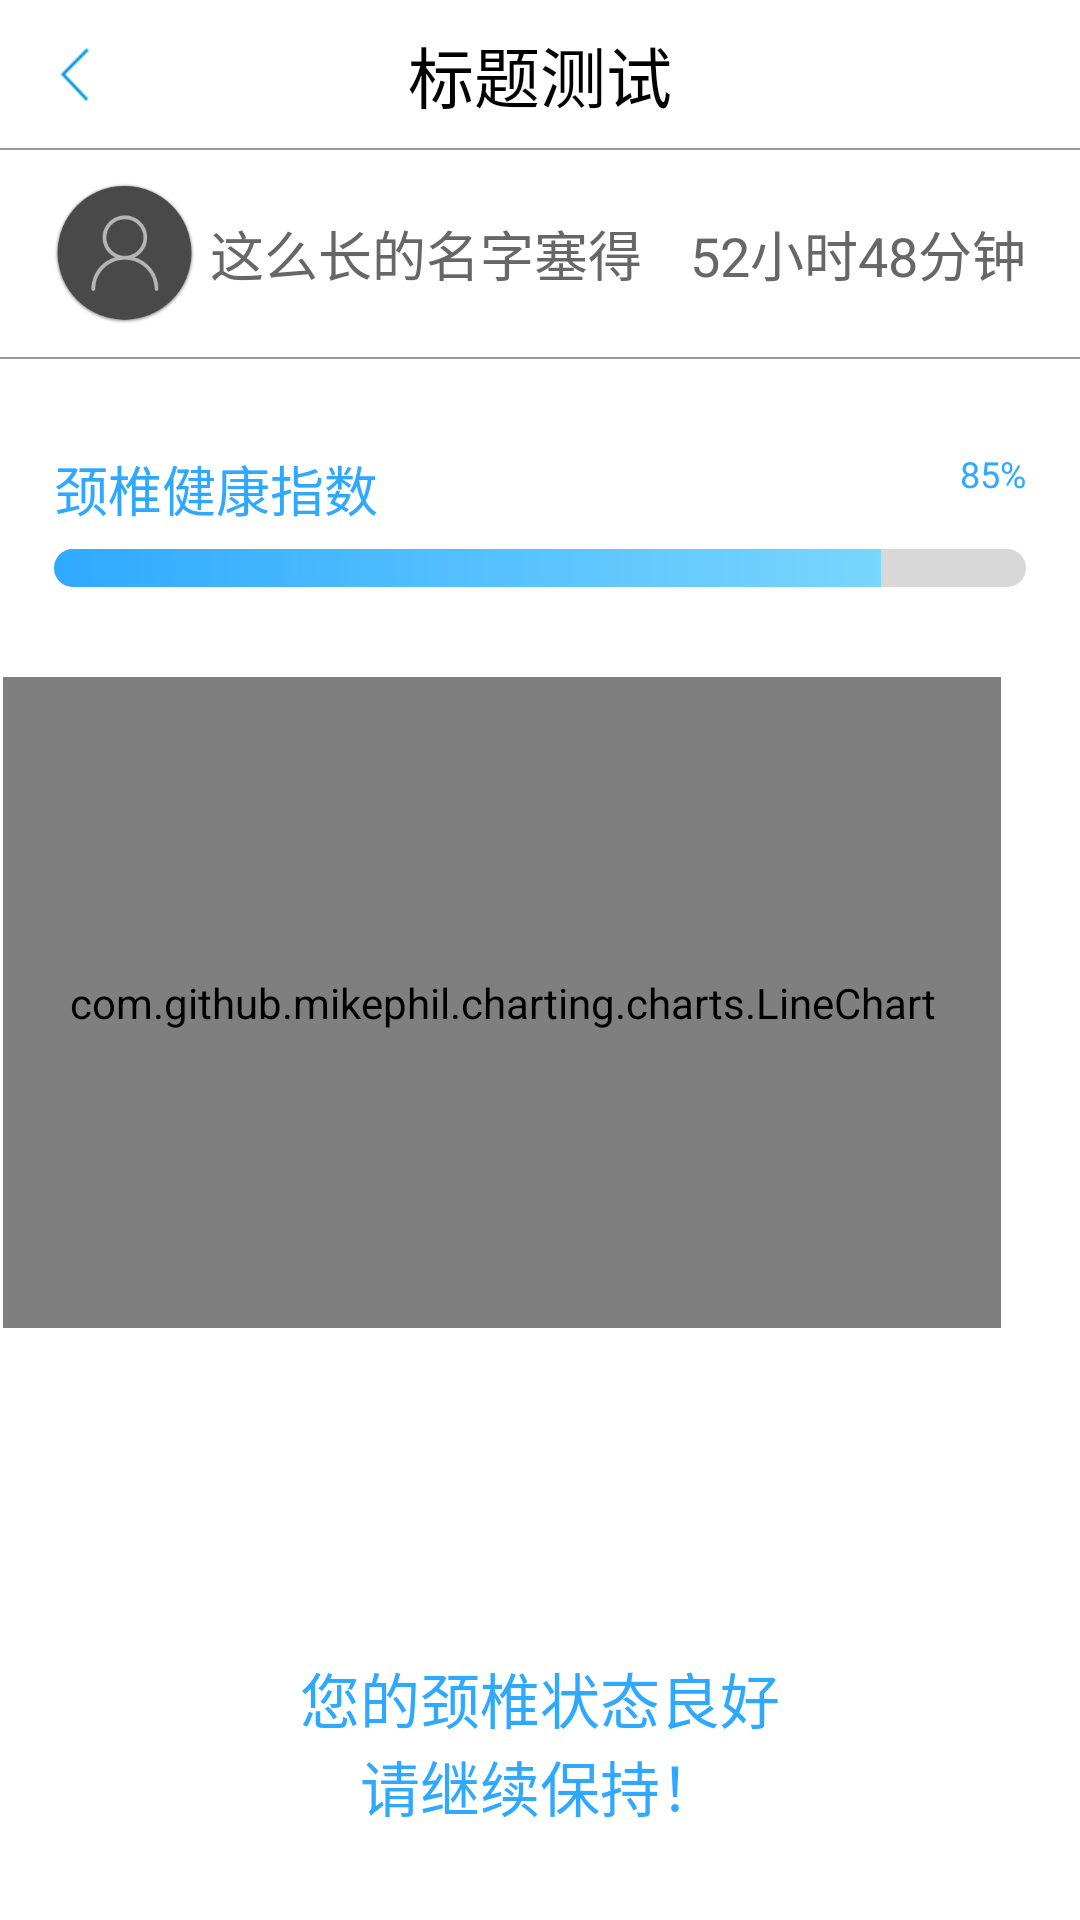

This screen was rendered from an Android layout file. Write that file and the resources it references.
<!-- AndroidManifest.xml: application theme myTheme -->
<!-- res/layout/activity_health_analyze.xml -->
<?xml version="1.0" encoding="utf-8"?>
<LinearLayout xmlns:android="http://schemas.android.com/apk/res/android"
    xmlns:app="http://schemas.android.com/apk/res-auto"
    android:layout_width="match_parent"
    android:layout_height="match_parent"
    android:background="@color/white"
    android:orientation="vertical">

    <include layout="@layout/title_bar_back" />

    <LinearLayout
        android:layout_width="match_parent"
        android:layout_height="69dp"
        android:gravity="center_vertical"
        android:orientation="horizontal">

        <ImageView
            android:id="@+id/head_img_health"
            android:layout_marginLeft="18dp"
            android:layout_width="47dp"
            android:layout_height="47dp"
            android:contentDescription="@null"
            android:src="@mipmap/nologin_n" />

        <TextView
            android:id="@+id/nick_name_health"
            android:layout_width="wrap_content"
            android:layout_height="wrap_content"
            android:layout_marginLeft="5dp"
            android:maxLength="8"
            android:text="@string/nick_name"
            android:textColor="@color/text_color_67_gray"
            android:textSize="18sp" />

        <TextView
            android:layout_width="match_parent"
            android:layout_height="wrap_content"
            android:layout_marginRight="18sp"
            android:gravity="end"
            android:text="52小时48分钟"
            android:textColor="@color/text_color_67_gray"
            android:textSize="18sp" />

    </LinearLayout>

    <View
        android:layout_width="match_parent"
        android:layout_height="0.5dp"
        android:background="@color/dash_line_color" />

    <LinearLayout
        android:layout_width="match_parent"
        android:layout_height="wrap_content"
        android:layout_marginLeft="18dp"
        android:layout_marginRight="18dp"
        android:layout_marginTop="30dp">

        <TextView
            android:layout_width="wrap_content"
            android:layout_height="wrap_content"
            android:text="颈椎健康指数"
            android:textColor="@color/text_color_blue_2f"
            android:textSize="18sp" />

        <LinearLayout
            android:layout_width="match_parent"
            android:layout_height="wrap_content"
            android:gravity="right|center_vertical"
            android:orientation="horizontal">

            <TextView
                android:id="@+id/health_progress"
                android:layout_width="wrap_content"
                android:layout_height="wrap_content"
                android:text="@string/battery"
                android:textColor="@color/text_color_blue_2f"
                android:textSize="12sp" />
        </LinearLayout>
    </LinearLayout>

    <ProgressBar
        android:id="@+id/health_index"
        style="@android:style/Widget.ProgressBar.Horizontal"
        android:layout_width="match_parent"
        android:layout_height="12.5dp"
        android:layout_marginLeft="18dp"
        android:layout_marginRight="18dp"
        android:layout_marginTop="7dp"
        android:max="100"
        android:progress="85"
        android:progressDrawable="@drawable/progress_style" />

    <com.github.mikephil.charting.charts.LineChart
        android:id="@+id/heath_line_chart"
        android:layout_width="match_parent"
        android:layout_height="217dp"
        android:layout_gravity="center_horizontal"
        android:layout_marginLeft="7.3dp"
        android:layout_marginRight="20dp"
        android:layout_marginTop="30dp" />

    <LinearLayout
        android:layout_width="match_parent"
        android:layout_height="match_parent"
        android:layout_marginBottom="30dp"
        android:gravity="center_horizontal|bottom"
        android:orientation="vertical">

        <TextView
            android:id="@+id/health_tip_1"
            android:layout_width="wrap_content"
            android:layout_height="wrap_content"
            android:text="@string/health_tip1_1"
            android:textColor="@color/text_color_blue_2f"
            android:textSize="20sp" />

        <TextView
            android:id="@+id/health_tip_2"
            android:layout_width="wrap_content"
            android:layout_height="wrap_content"
            android:text="@string/health_tip1_2"
            android:textColor="@color/text_color_blue_2f"
            android:textSize="20sp" />
    </LinearLayout>

</LinearLayout>
<!-- res/layout/title_bar_back.xml (included above) -->
<?xml version="1.0" encoding="utf-8"?>
<RelativeLayout xmlns:android="http://schemas.android.com/apk/res/android"
    android:layout_width="match_parent"
    android:layout_height="50dp"
    android:background="@color/white"
    android:orientation="vertical">

    <TextView
        android:id="@+id/title_text"
        android:layout_width="match_parent"
        android:layout_height="match_parent"
        android:gravity="center"
        android:text="@string/temp_title_text"
        android:textSize="22sp"
        android:textColor="@color/black"/>

    <LinearLayout
        android:id="@+id/back"
        android:layout_width="50dp"
        android:layout_height="50dp"
        android:gravity="center"
        android:onClick="doClick">

        <ImageView
            android:layout_width="wrap_content"
            android:layout_height="wrap_content"
            android:src="@mipmap/back_n"
            android:contentDescription="@null"/>
    </LinearLayout>

    <View
        android:layout_width="match_parent"
        android:layout_height="0.5dp"
        android:layout_alignParentBottom="true"
        android:background="@color/dash_line_color"/>

</RelativeLayout>
<!-- resources referenced by this layout -->
<resources>
  <color name="black">#000000</color>
  <color name="dash_line_color">#FF979797</color>
  <color name="text_color_67_gray">#FF676767</color>
  <color name="text_color_blue_2f">#FF2FA9FF</color>
  <color name="white">#FFFFFF</color>
  <!-- drawable progress_style (drawable) -->
  <?xml version="1.0" encoding="utf-8"?>
  <layer-list xmlns:android="http://schemas.android.com/apk/res/android">
      <item android:id="@android:id/background" android:drawable="@drawable/bg_disconnect_pro"/>
      <item android:id="@android:id/progress">
          <clip>
              <shape>
                  <gradient
                      android:startColor="#FF2FA9FF"
                      android:endColor="#FF86DEFD" />
                  <corners android:radius="200dp" />
              </shape>
          </clip>
      </item>
  </layer-list>
  <!-- mipmap back_n: png bitmap (mipmap-xhdpi, 879 bytes) -->
  <!-- mipmap nologin_n: png bitmap (mipmap-xhdpi, 13078 bytes) -->
  <string name="battery">85%</string>
  <string name="health_tip1_1">您的颈椎状态良好</string>
  <string name="health_tip1_2">请继续保持！</string>
  <string name="nick_name">这么长的名字塞得下吗</string>
  <string name="temp_title_text">标题测试</string>
  <style name="myTheme" parent="AppTheme">
          <item name="android:fitsSystemWindows">true</item>
      </style>
  <!-- drawable bg_disconnect_pro (drawable) -->
  <?xml version="1.0" encoding="utf-8"?>
  <shape xmlns:android="http://schemas.android.com/apk/res/android">
      <size
          android:height="22dp"
          android:width="22dp"/>
      <solid android:color="@color/gg" />
      <corners android:radius="200dp" />
  </shape>
  <style name="AppTheme" parent="Theme.AppCompat.Light.NoActionBar">
          
          <item name="colorPrimary">@color/colorPrimary</item>
          <item name="colorAccent">@color/colorAccent</item>
      </style>
  <color name="gg">#FFD8D8D8</color>
  <color name="colorPrimary">#3F51B5</color>
  <color name="colorAccent">#FF4081</color>
</resources>
